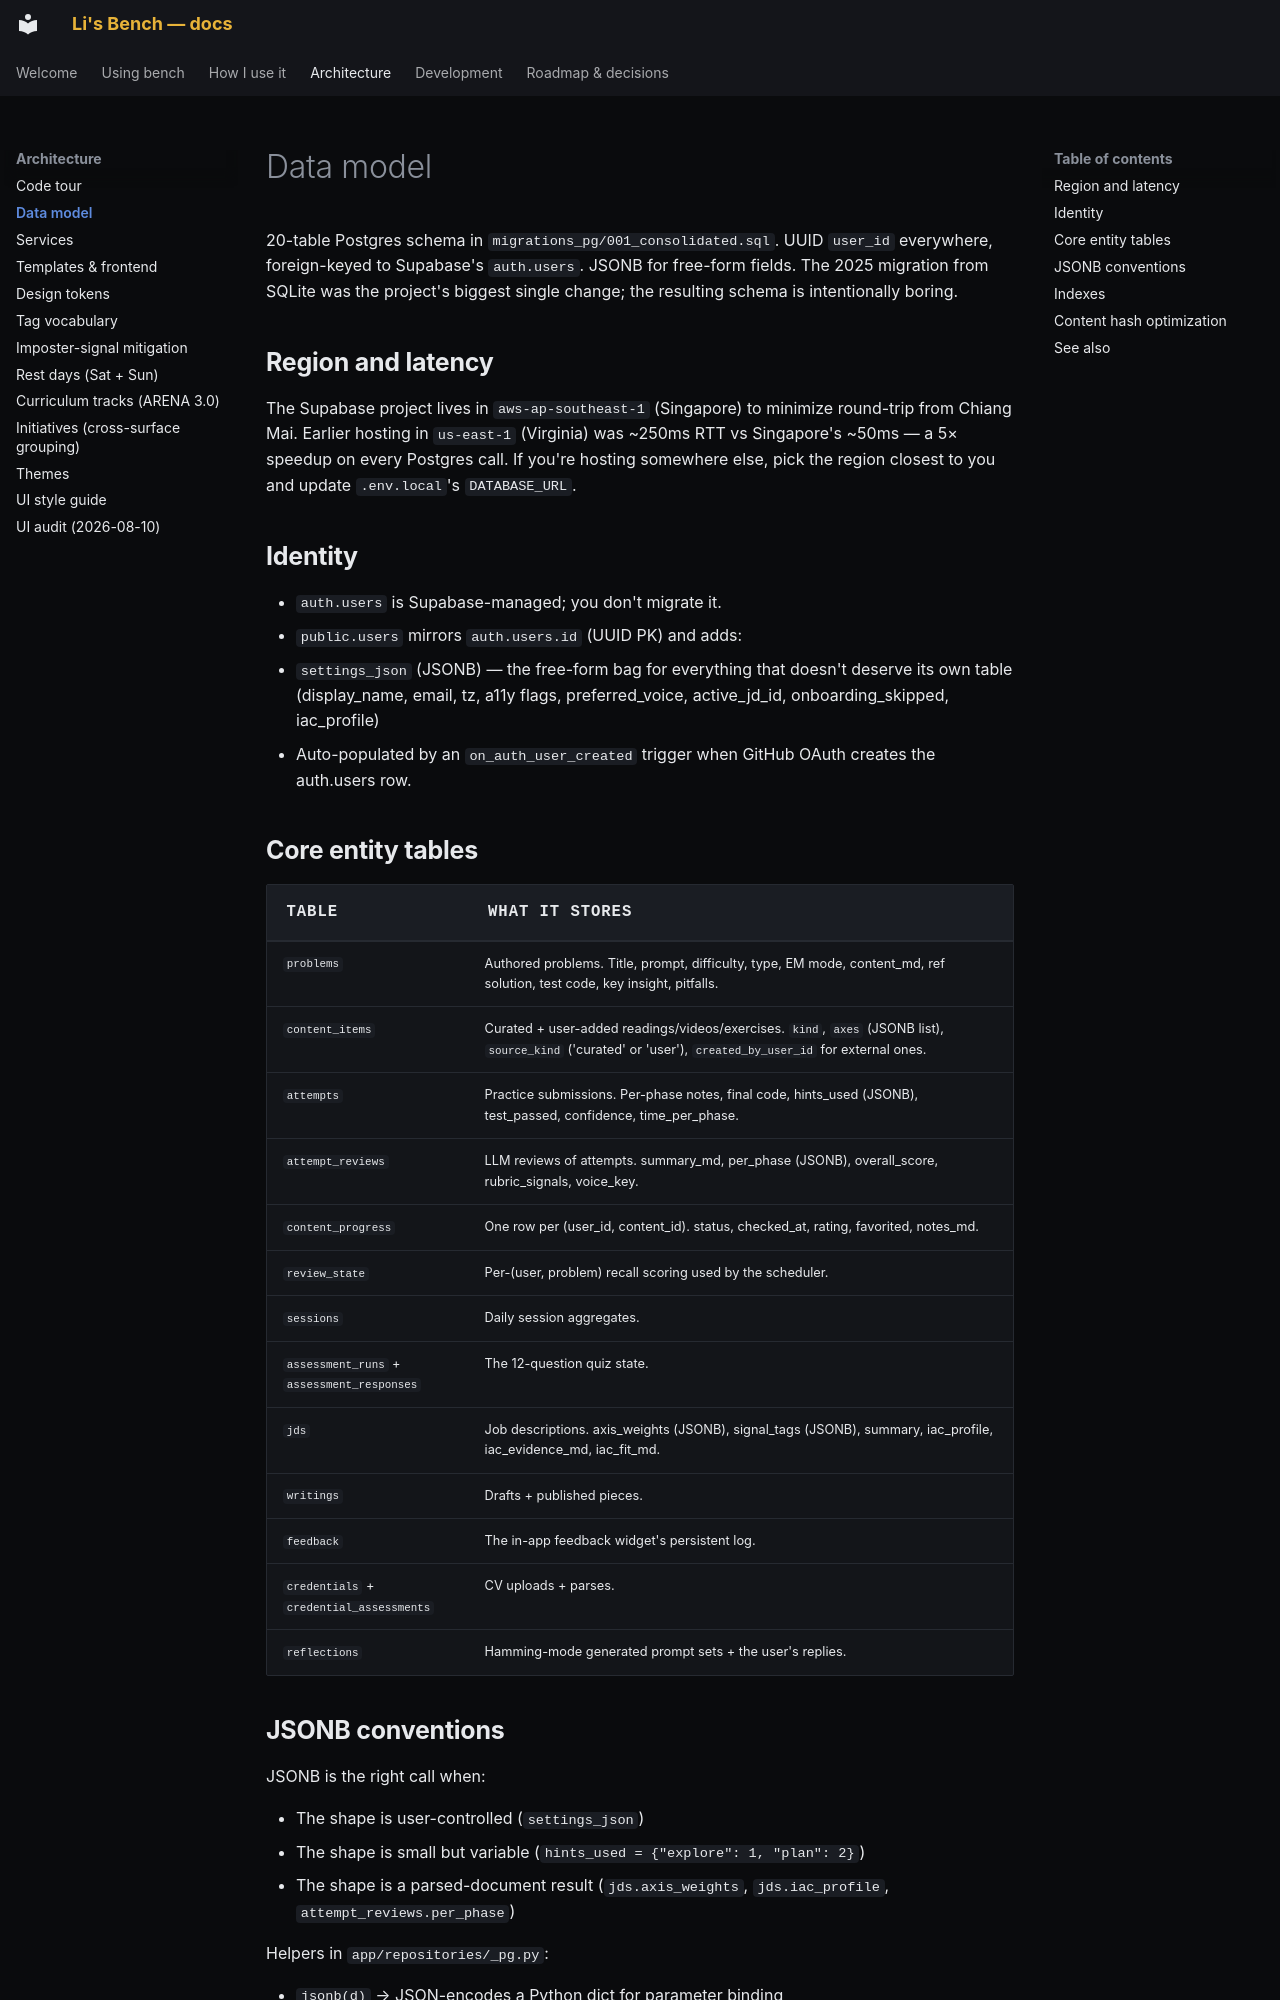

repository: pact-safety/bench · page: architecture/data-model/index.html · generator: mkdocs

# Data model

20-table Postgres schema in `migrations_pg/001_consolidated.sql`. UUID `user_id` everywhere, foreign-keyed to Supabase's `auth.users`. JSONB for free-form fields. The 2025 migration from SQLite was the project's biggest single change; the resulting schema is intentionally boring.

## Region and latency

The Supabase project lives in `aws-ap-southeast-1` (Singapore) to minimize round-trip from Chiang Mai. Earlier hosting in `us-east-1` (Virginia) was ~250ms RTT vs Singapore's ~50ms — a 5× speedup on every Postgres call. If you're hosting somewhere else, pick the region closest to you and update `.env.local`'s `DATABASE_URL`.

## Identity

- `auth.users` is Supabase-managed; you don't migrate it.
- `public.users` mirrors `auth.users.id` (UUID PK) and adds:
  - `settings_json` (JSONB) — the free-form bag for everything that doesn't deserve its own table (display_name, email, tz, a11y flags, preferred_voice, active_jd_id, onboarding_skipped, iac_profile)
  - Auto-populated by an `on_auth_user_created` trigger when GitHub OAuth creates the auth.users row.

## Core entity tables

| Table | What it stores |
|---|---|
| `problems` | Authored problems. Title, prompt, difficulty, type, EM mode, content_md, ref solution, test code, key insight, pitfalls. |
| `content_items` | Curated + user-added readings/videos/exercises. `kind`, `axes` (JSONB list), `source_kind` ('curated' or 'user'), `created_by_user_id` for external ones. |
| `attempts` | Practice submissions. Per-phase notes, final code, hints_used (JSONB), test_passed, confidence, time_per_phase. |
| `attempt_reviews` | LLM reviews of attempts. summary_md, per_phase (JSONB), overall_score, rubric_signals, voice_key. |
| `content_progress` | One row per (user_id, content_id). status, checked_at, rating, favorited, notes_md. |
| `review_state` | Per-(user, problem) recall scoring used by the scheduler. |
| `sessions` | Daily session aggregates. |
| `assessment_runs` + `assessment_responses` | The 12-question quiz state. |
| `jds` | Job descriptions. axis_weights (JSONB), signal_tags (JSONB), summary, iac_profile, iac_evidence_md, iac_fit_md. |
| `writings` | Drafts + published pieces. |
| `feedback` | The in-app feedback widget's persistent log. |
| `credentials` + `credential_assessments` | CV uploads + parses. |
| `reflections` | Hamming-mode generated prompt sets + the user's replies. |
